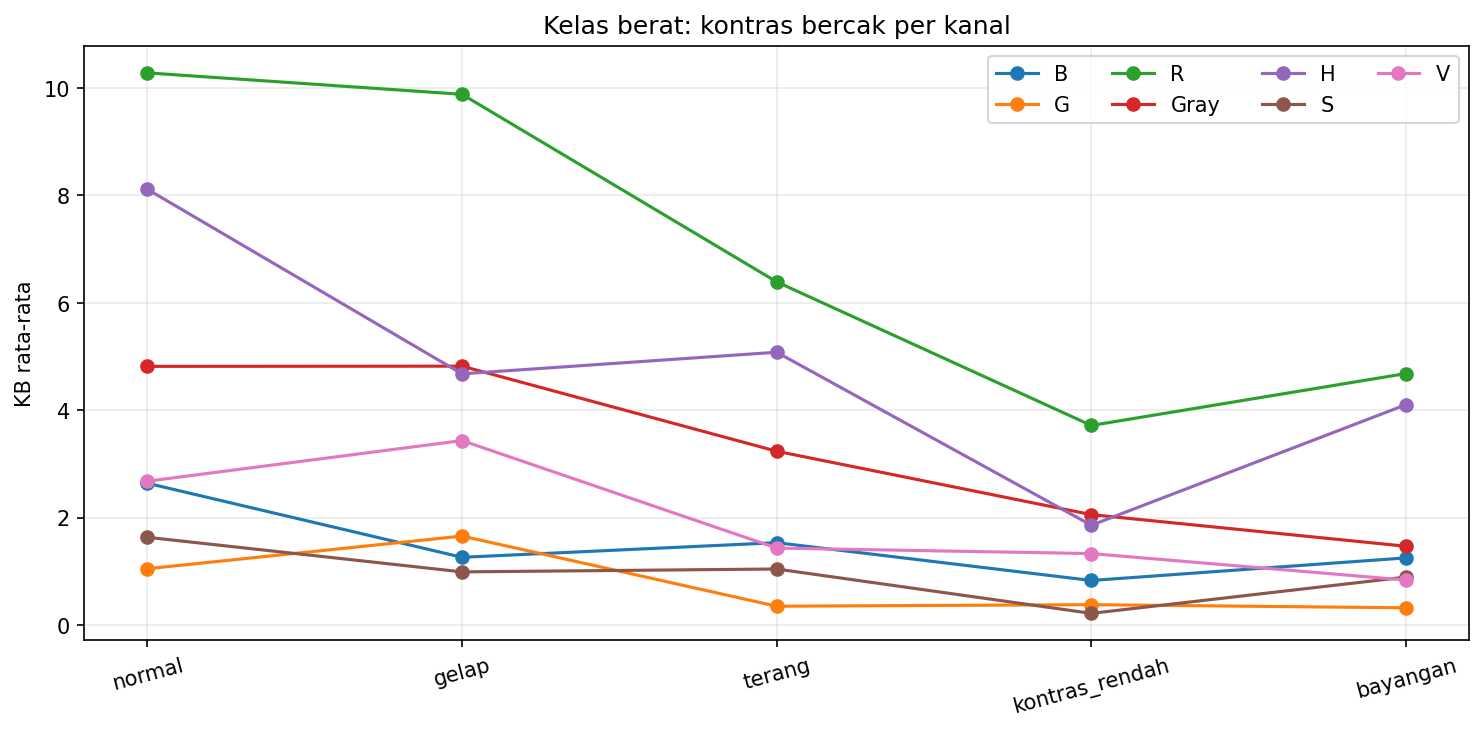

Values plotted in this chart, from the file beside it:
kelas, kondisi, B, G, R, Gray, H, S, V
ringan, normal, 1.252, 0.5466, 7.111, 2.931, 5.948, 0.7631, 1.697
ringan, gelap, 0.6804, 0.6012, 8.012, 2.873, 5.121, 1.039, 1.575
ringan, terang, 1.986, 0.8922, 6.678, 2.57, 6.371, 1.657, 0.6182
ringan, kontras_rendah, 0.2961, 0.4471, 3.397, 1.475, 1.807, 0.3129, 1.049
ringan, bayangan, 1.059, 1.069, 5.017, 1.777, 3.656, 0.6026, 1.469
berat, normal, 2.643, 1.052, 10.28, 4.819, 8.115, 1.637, 2.68
berat, gelap, 1.264, 1.659, 9.883, 4.822, 4.679, 0.9927, 3.437
berat, terang, 1.536, 0.3534, 6.392, 3.239, 5.081, 1.046, 1.436
berat, kontras_rendah, 0.8325, 0.3823, 3.718, 2.058, 1.861, 0.2203, 1.333
berat, bayangan, 1.253, 0.324, 4.685, 1.47, 4.105, 0.8963, 0.8401
